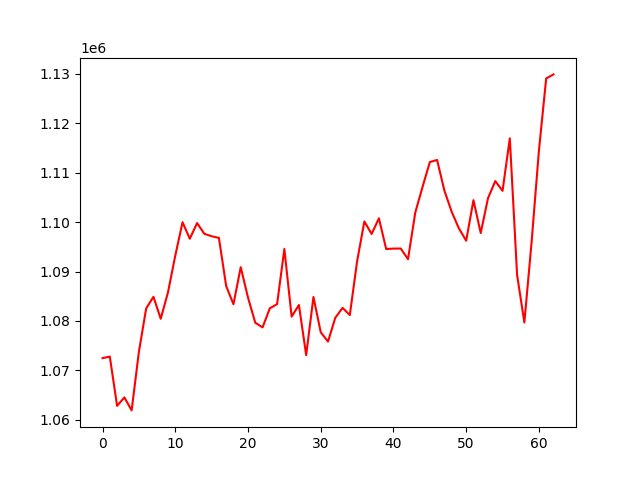

Values plotted in this chart, from the file beside it:
, 0
0, 1072483
1, 1072784
2, 1062830
3, 1064530
4, 1061903
5, 1073787
6, 1082549
7, 1084887
8, 1080443
9, 1085805
10, 1093221
11, 1099975
12, 1096639
13, 1099810
14, 1097629
15, 1097145
16, 1096803
17, 1087056
18, 1083385
19, 1090882
20, 1084742
21, 1079643
22, 1078699
23, 1082560
24, 1083411
25, 1094562
26, 1080882
27, 1083226
28, 1073091
29, 1084852
30, 1077720
31, 1075826
32, 1080637
33, 1082647
34, 1081200
35, 1092065
36, 1100125
37, 1097605
38, 1100770
39, 1094553
40, 1094643
41, 1094653
42, 1092508
43, 1101937
44, 1107126
45, 1112155
46, 1112581
47, 1106392
48, 1102121
49, 1098722
50, 1096239
51, 1104443
52, 1097787
53, 1104845
54, 1108298
55, 1106334
56, 1116956
57, 1089323
58, 1079682
59, 1096061
... 3 more rows
